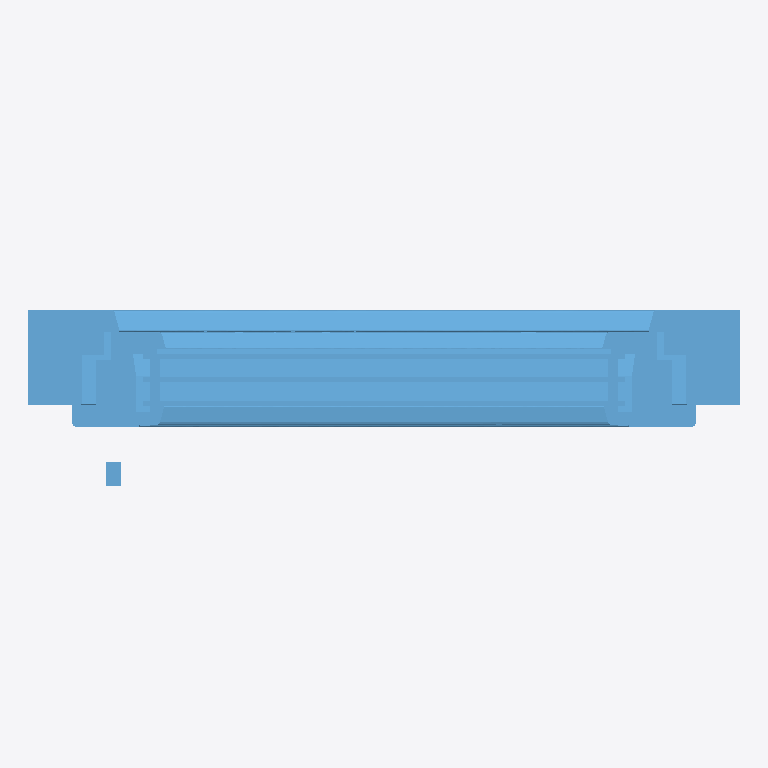
Plan cut of the same IFC building model at storey 'Level 1' (level 0.00 m, cut at 1.40 m), seen from above with north up, elements coloured by IFC class: 1 window (light blue). Cut surfaces are drawn darker.
Extent 0.6 m × 0.2 m × 1.5 m (x, y, z). Storeys (1): Level 1 at 0.00 m. Elements (1): 1 IfcWindow.

HEADER;
FILE_DESCRIPTION(('ViewDefinition [CoordinationView_V2.0, QuantityTakeOffAddOnView]'),'2;1');
FILE_NAME('0001','2022-06-06T15:13:49',(''),(''),'The EXPRESS Data Manager Version 5.02.0100.07 : ','21.0.0.383 - Exporter 21.2.1.0 - Alternate UI 21','');
FILE_SCHEMA(('IFC2X3'));
ENDSEC;
DATA;
#121=IFCPROJECT('29wAYORHv5FPxU3IP658m$',#42,'0001',$,$,'Project Name','Project Status',(#113),#108);
#151=IFCSITE('29wAYORHv5FPxU3IP658mz',#42,'Default',$,$,#150,$,$,.ELEMENT.,(42,21,31,181945),(-71,-3,-24,-263305),0.0,$,$);
#132=IFCBUILDING('29wAYORHv5FPxU3IP658m_',#42,'',$,$,#33,$,'',.ELEMENT.,$,$,#128);
#141=IFCBUILDINGSTOREY('29wAYORHv5FPxU3IQvwtBu',#42,'Level 1',$,'Level:8mm Head',#139,$,'Level 1',.ELEMENT.,0.0);
#140590=IFCWINDOW('1imfmD4LfFoQcF4s3zu3Ta',#42,'2021_ES_Ventana_Replus_RE80-PVC-301_10110_1HT_Cajon-persiana:10110:349552',$,'2021_ES_Ventana_Replus_RE80-PVC-301_10110_1HT_Cajon-persiana:10110',#140588,#140580,'349552',1505.00000000005,620.000000000001);
ENDSEC;
